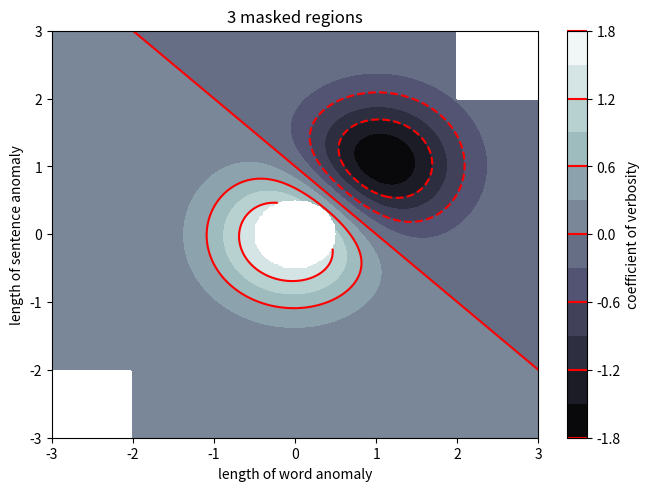
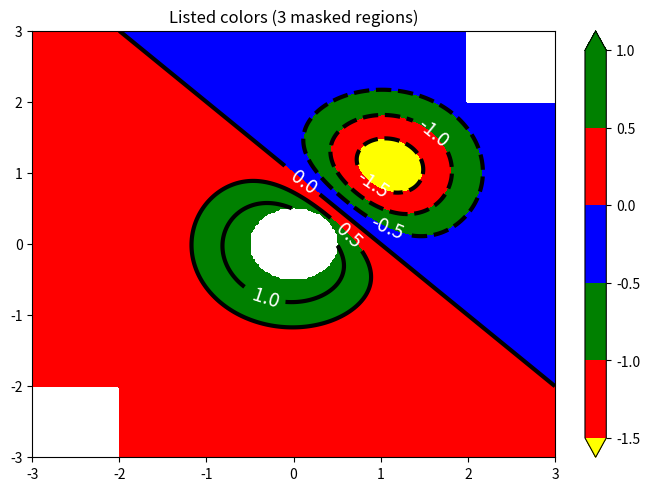
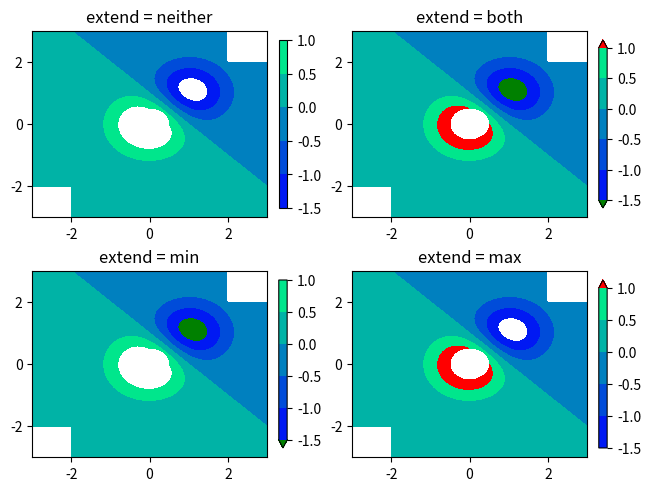

Write the Python code that produced these figures, in order.
import numpy as np
import matplotlib.pyplot as plt

start_point = 'lower'

diff = 0.025

a = b = np.arange(-3.0, 3.01, diff)
A, B = np.meshgrid(a, b)
X1 = np.exp(-A ** 2 - B ** 2)
X2 = np.exp(-(A - 1) ** 2 - (B - 1) ** 2)
X = (X1 - X2) * 2

RR, RC = X.shape

# putting NaNs in one corner:
X[-RR // 6:, -RC // 6:] = np.nan

X = np.ma.array(X)
# masking the other corner:
X[:RR // 6, :RC // 6] = np.ma.masked

# masking a circle in the middle:
INNER = np.sqrt(A ** 2 + B ** 2) < 0.5
X[INNER] = np.ma.masked

# using automatic selection of
# contour levels;
figure1, axes2 = plt.subplots(constrained_layout=True)
C = axes2.contourf(A, B, X, 10,
                   cmap=plt.cm.bone,
                   origin=start_point)

C2 = axes2.contour(C, levels=C.levels[::2],
                   colors='r', origin=start_point)

axes2.set_title('3 masked regions')
axes2.set_xlabel('length of word anomaly')
axes2.set_ylabel('length of sentence anomaly')

# Make a colorbar for the ContourSet
# returned by the contourf call.
cbar = figure1.colorbar(C)

cbar.ax.set_ylabel('coefficient of verbosity')

# Add the contour line levels
# to the colorbar
cbar.add_lines(C2)

figure2, axes2 = plt.subplots(constrained_layout=True)

# making a contour plot with the
# levels specified,
levels = [-1.5, -1, -0.5, 0, 0.5, 1]
C3 = axes2.contourf(A, B, X, levels,
                    colors=('r', 'g', 'b'),
                    origin=start_point,
                    extend='both')

# data below the lowest contour
# level yellow, data below the
# highest level green:
C3.cmap.set_under('yellow')
C3.cmap.set_over('green')

C4 = axes2.contour(A, B, X, levels,
                   colors=('k',),
                   linewidths=(3,),
                   origin=start_point)

axes2.set_title('Listed colors (3 masked regions)')

axes2.clabel(C4, fmt='% 2.1f',
             colors='w',
             fontsize=14)

figure2.colorbar(C3)

# Illustrating all 4 possible
# "extend" settings:
extends = ["neither", "both", "min", "max"]
cmap = plt.cm.get_cmap("winter")
cmap.set_under("green")
cmap.set_over("red")

figure, axes = plt.subplots(2, 2,
                            constrained_layout=True)

for ax, extend in zip(axes.ravel(), extends):
    cs = ax.contourf(A, B, X, levels,
                     cmap=cmap,
                     extend=extend,
                     origin=start_point)

    figure.colorbar(cs, ax=ax, shrink=0.9)
    ax.set_title("extend = % s" % extend)
    ax.locator_params(nbins=4)

plt.show()
